Run: headless pygame with SDL's dummy video driver; simulated clock (each Clock.tick advances the game by its frame time, no real sleeping); random seed 0; keys injected as events and as key.get_pressed() state; no mouse input.
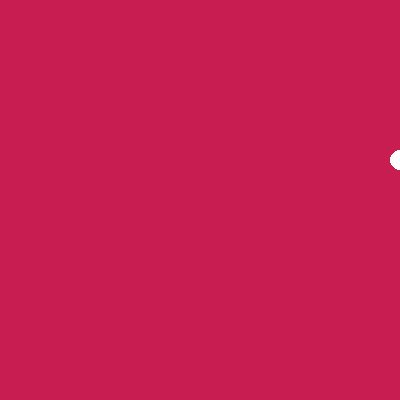
Frame 1 of 4 · flips 1–60 · no input
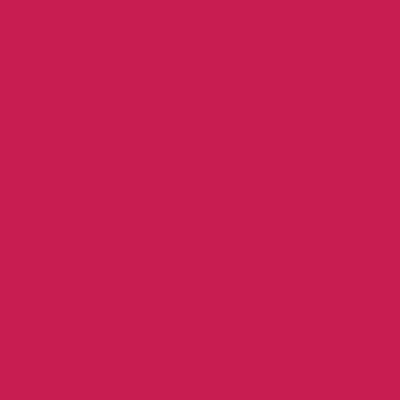
Frame 2 of 4 · flips 61–180 · tapped SPACE, RETURN · held RIGHT (→), D
Frame 3 of 4 · flips 181–300 · held DOWN (↓), S · screen unchanged from frame 2, image omitted
Frame 4 of 4 · flips 301–420 · held LEFT (←), A, UP (↑), W · screen unchanged from frame 3, image omitted

The pygame program that drew these frames:

# Importamos las bibliotecas llamadas 'pygame' y 'random'.
import pygame
import random


# Inicializamos el motor de juegos.
pygame.init()

NEGRO = (0, 0, 0)
ALGO = (200,29,81)
COLORPELOTA = (255, 255, 255)

# Establecemos el largo y ancho de la pantalla.
dimensiones = [400, 400]

pantalla = pygame.display.set_mode(dimensiones)
pygame.display.set_caption("Pelota con class")


class Pelota():

    def __init__(self):
        # Atributos de la clases, siempre van antes que los métodos
        # Posición de la pelota
        self.x = 0
        self.y = 0

        # Vector pelota
        self.cambio_x = 0
        self.cambio_y = 0

        # Dimensiones de la pelota
        self.talla = 10

        # Color de la pelota
        self.color = [COLORPELOTA]

    # --- Métodos para la clase ----
    def mover(self):
        self.x += self.cambio_x
        self.y += self.cambio_y

    def dibujar(self, pantalla):
        pygame.draw.circle(pantalla, self.color, (self.x, self.y), self.talla)





reloj = pygame.time.Clock()


# Debe ir fuera del bucle principal
laPelota = Pelota()
laPelota.x = 100
laPelota.y = 100
laPelota.cambio_x = 5
laPelota.cambio_y = 1
laPelota.color = (COLORPELOTA)

# Iteramos hasta que el usuario haga click sobre le botón de salida.
while True:

    for evento in pygame.event.get():  # El usuario realizó alguna acción.
        if evento.type == pygame.QUIT: # Si el usuario hizo click sobre salir.
            pygame.quit()
            sys.exit()

    # Establecemos el color de fondo.
    pantalla.fill(ALGO)


    # Moverá y dibujará la pelota
    laPelota.mover()
    laPelota.dibujar(pantalla)


    # Avanzamos y actualizamos con lo que hemos dibujado.
    pygame.display.update()
    reloj.tick(40)

# Pórtate bien con el IDLE. Si nos olvidamos de esta línea, el programa se 'colgará'
# en la salida.
pygame.quit ()
